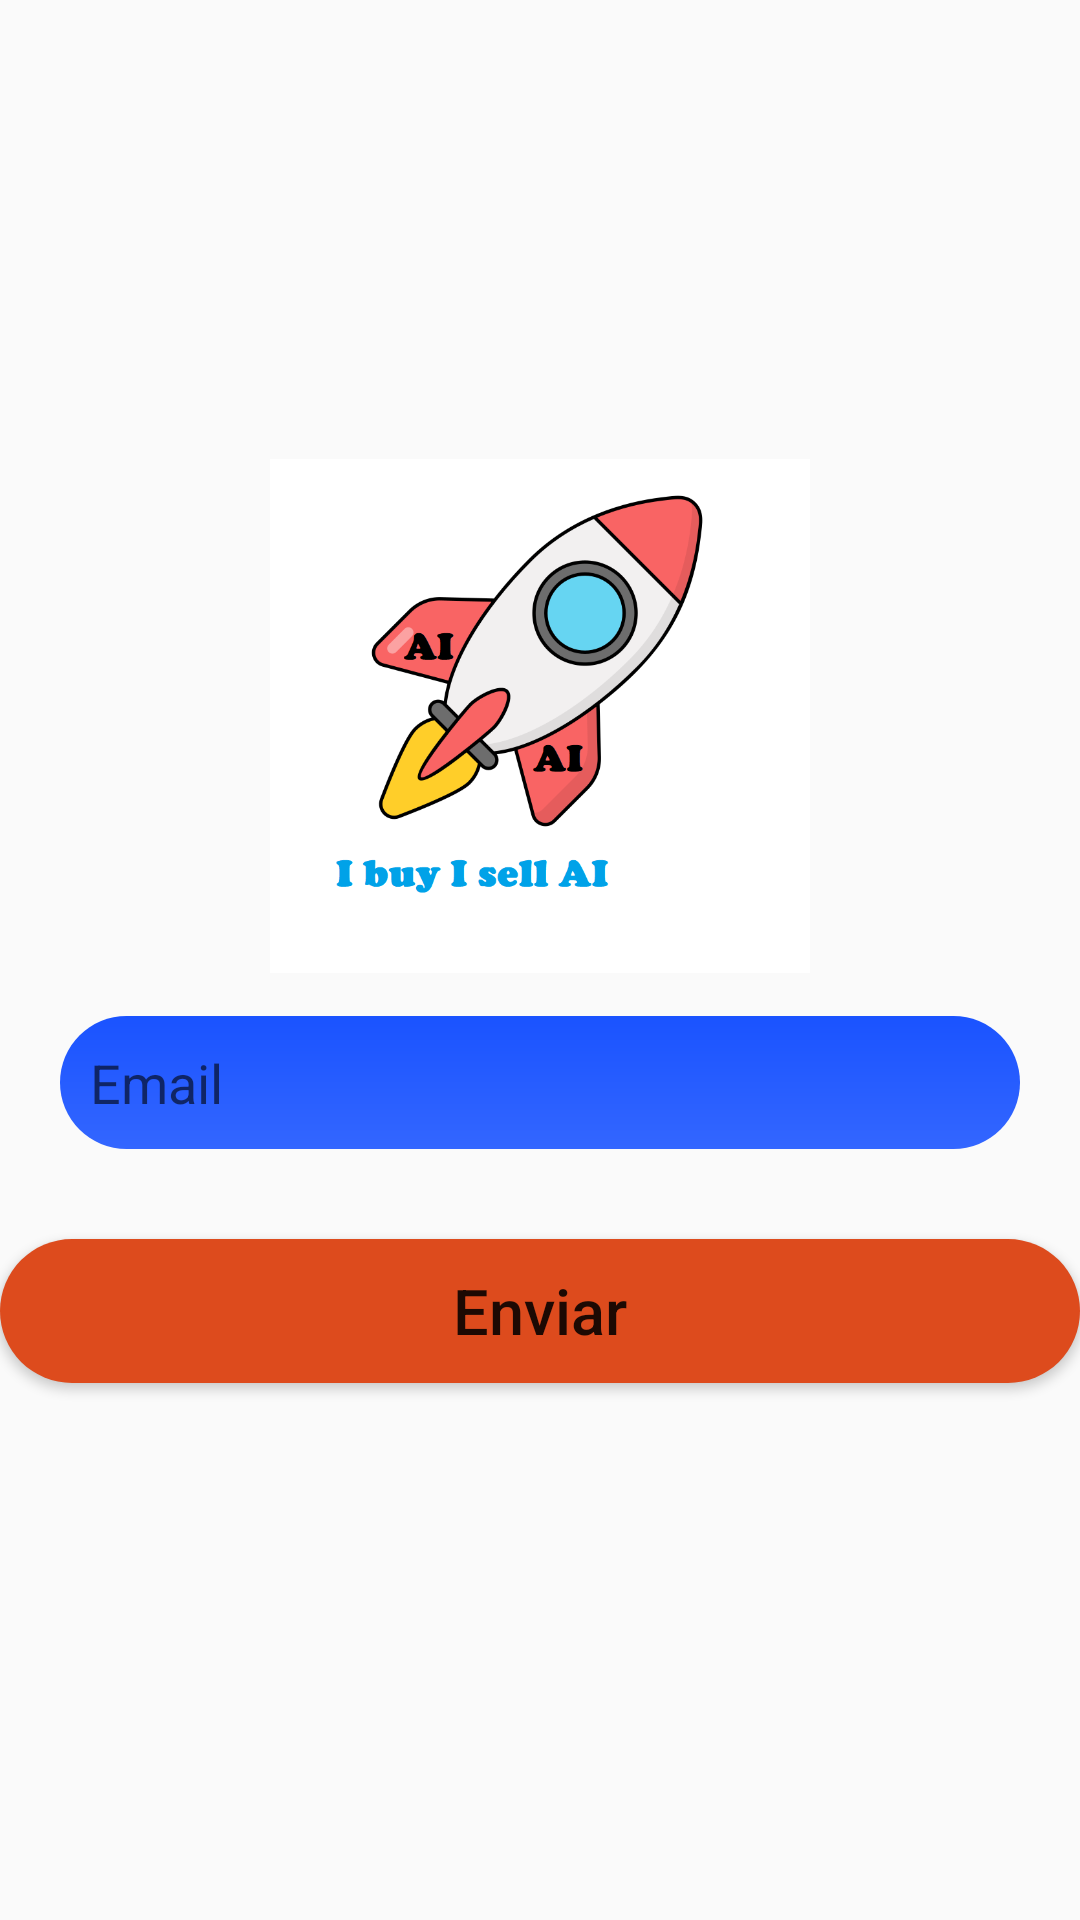

Android layout source for this screen:
<!-- AndroidManifest.xml: application theme Theme.AppCompat.Light.DarkActionBar -->
<!-- res/layout/activity_forgot_password.xml -->
<?xml version="1.0" encoding="utf-8"?>
<RelativeLayout
    xmlns:android="http://schemas.android.com/apk/res/android"
    xmlns:app="http://schemas.android.com/apk/res-auto"
    xmlns:tools="http://schemas.android.com/tools"
    android:layout_width="match_parent"
    android:layout_height="match_parent"
    tools:context=".ForgotPasswordActivity">

    <ScrollView
        android:layout_width="match_parent"
        android:layout_height="wrap_content"
        android:layout_centerVertical="true">

        <LinearLayout
            android:layout_width="match_parent"
            android:layout_height="wrap_content"
            android:orientation="vertical"
            android:layout_centerVertical="true">


            <ImageView
                android:layout_width="180dp"
                android:layout_height="180dp"
                android:layout_gravity="center_horizontal"
                android:src="@drawable/foguete" />

            <EditText
                android:id="@+id/et_email_forgot_pw"
                android:layout_marginStart="20dp"
                android:layout_marginEnd="20dp"
                android:layout_marginTop="10dp"
                android:hint="Email "
                android:layout_width="match_parent"
                android:layout_height="wrap_content"
                android:background="@drawable/login_edit_background"
                android:padding="10dp"/>




            <androidx.appcompat.widget.AppCompatButton
                android:id="@+id/button_Recuperar_Pass"
                android:layout_width="match_parent"
                android:layout_height="match_parent"
                android:layout_marginTop="30dp"
                android:layout_marginBottom="30dp"
                android:background="@drawable/button_background"

                android:text="Enviar"
                android:textAllCaps="false"
                android:textSize="21sp" />


        </LinearLayout>
    </ScrollView>


</RelativeLayout>
<!-- resources referenced by this layout -->
<resources>
  <!-- drawable button_background (drawable) -->
  <?xml version="1.0" encoding="utf-8"?>
  <shape xmlns:android="http://schemas.android.com/apk/res/android">
  
      <solid android:color="@color/colorAccent"></solid>
      <corners android:radius="50dp" />
  
  </shape>
  <!-- drawable foguete: png bitmap (drawable, 62183 bytes) -->
  <!-- drawable login_edit_background (drawable-v24) -->
  <?xml version="1.0" encoding="utf-8"?>
  <shape xmlns:android="http://schemas.android.com/apk/res/android"
      android:shape="rectangle">
      <gradient android:startColor="@color/colorBlue"
          android:endColor="#3366ff"
          android:angle="270"></gradient>
  
      <corners android:radius="30dp"></corners>
  
  </shape>
  <color name="colorAccent">#DD4B1D</color>
  <color name="colorBlue">#1a53ff</color>
</resources>
